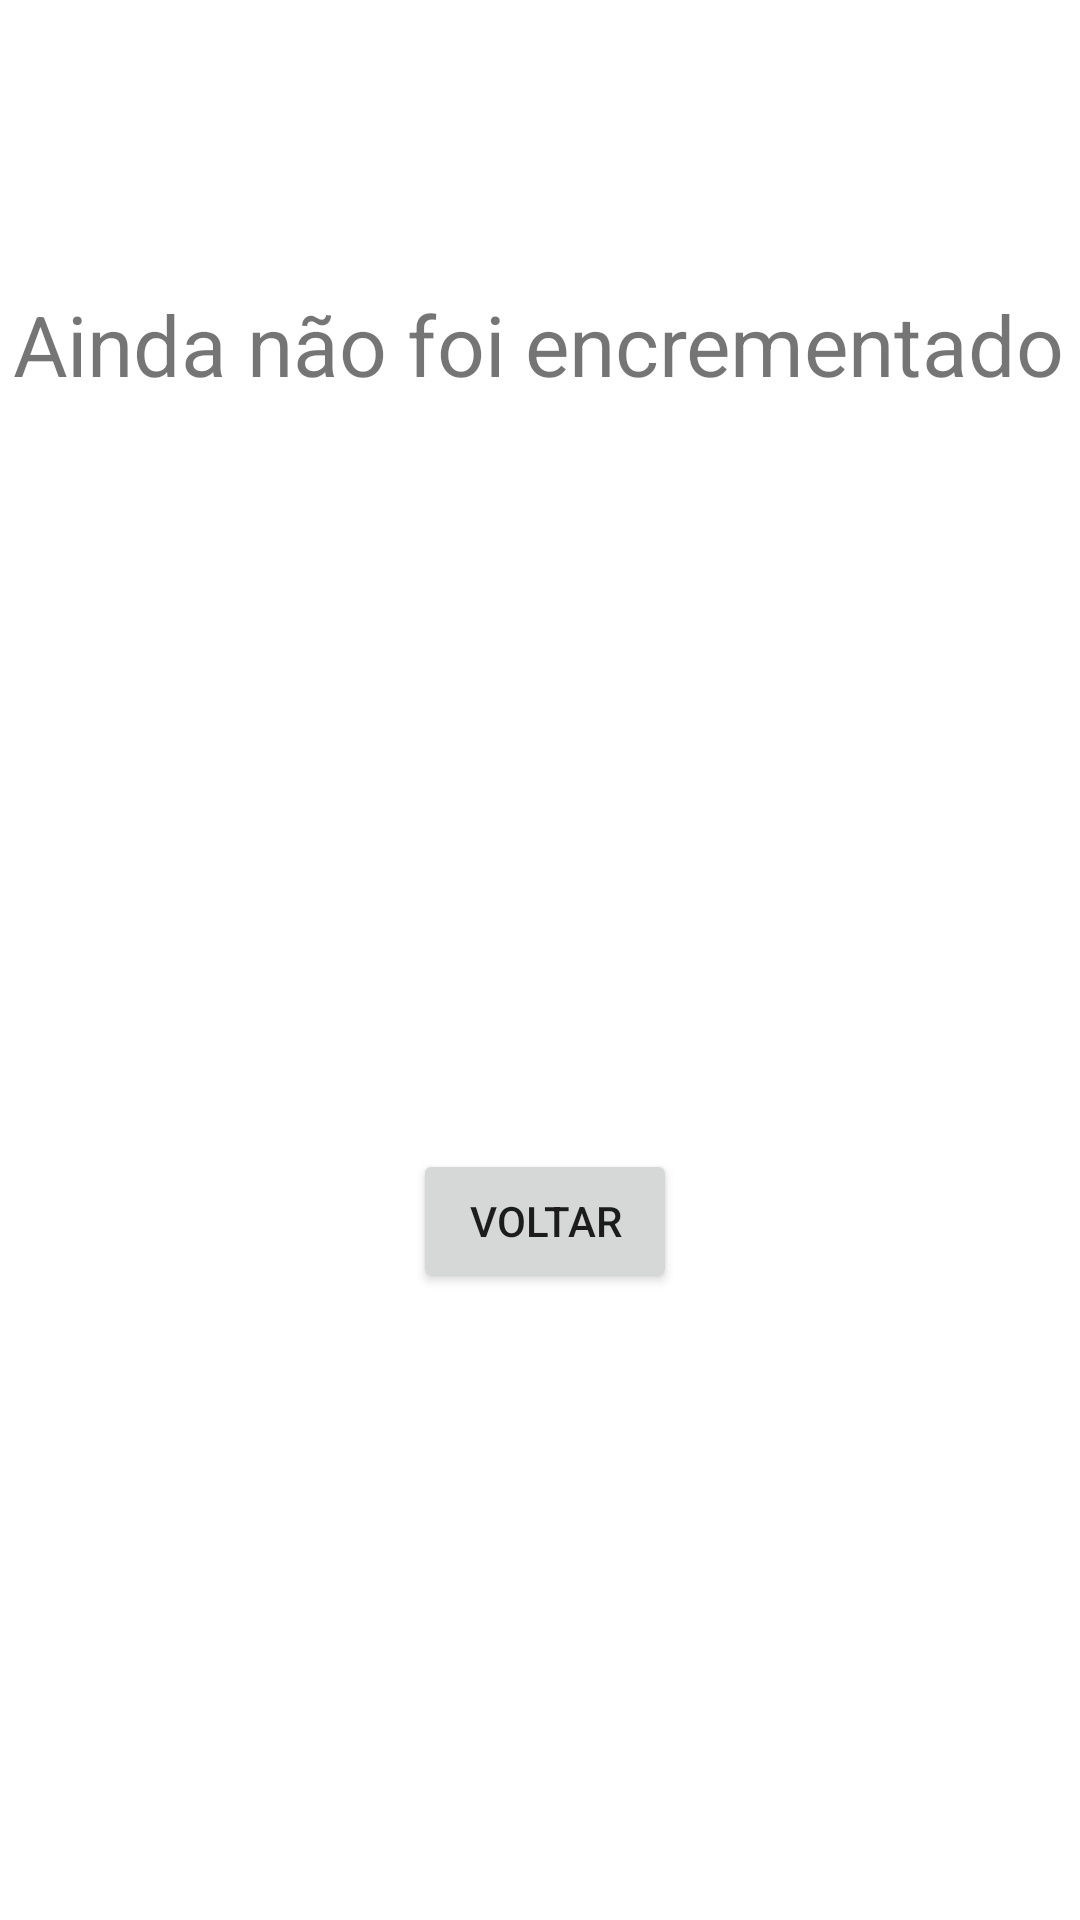

The Android layout XML behind this screen, and the referenced resources:
<!-- AndroidManifest.xml: application theme Theme.AulasPdm -->
<!-- res/layout/activity_configuracoes.xml -->
<?xml version="1.0" encoding="utf-8"?>
<androidx.constraintlayout.widget.ConstraintLayout xmlns:android="http://schemas.android.com/apk/res/android"
    xmlns:app="http://schemas.android.com/apk/res-auto"
    xmlns:tools="http://schemas.android.com/tools"
    android:layout_width="match_parent"
    android:layout_height="match_parent"
    tools:context=".Configuracoes">

    <TextView
        android:id="@+id/textView3"
        android:layout_width="wrap_content"
        android:layout_height="wrap_content"
        android:layout_marginStart="117dp"
        android:layout_marginTop="105dp"
        android:layout_marginEnd="118dp"
        android:scaleX="2"
        android:scaleY="2"
        android:text="Ainda não foi encrementado"
        app:layout_constraintEnd_toEndOf="parent"
        app:layout_constraintStart_toStartOf="parent"
        app:layout_constraintTop_toTopOf="parent" />

    <Button
        android:id="@+id/button8"
        android:layout_width="wrap_content"
        android:layout_height="wrap_content"
        android:layout_marginStart="160dp"
        android:layout_marginEnd="157dp"
        android:layout_marginBottom="209dp"
        android:text="Voltar"
        app:layout_constraintBottom_toBottomOf="parent"
        app:layout_constraintEnd_toEndOf="parent"
        app:layout_constraintStart_toStartOf="parent" />
</androidx.constraintlayout.widget.ConstraintLayout>
<!-- resources referenced by this layout -->
<resources>
  <style name="Theme.AulasPdm" parent="Theme.MaterialComponents.DayNight.DarkActionBar">
          
          <item name="colorPrimary">@color/purple_500</item>
          <item name="colorPrimaryVariant">@color/purple_700</item>
          <item name="colorOnPrimary">@color/white</item>
          
          <item name="colorSecondary">@color/teal_200</item>
          <item name="colorSecondaryVariant">@color/teal_700</item>
          <item name="colorOnSecondary">@color/black</item>
          
          <item name="android:statusBarColor">?attr/colorPrimaryVariant</item>
          
      </style>
  <!-- not gathered from this repository: default colours our renderer supplied (Android Studio template values) -->
  <color name="purple_500">#FF6200EE</color>
  <color name="purple_700">#FF3700B3</color>
  <color name="teal_200">#FF03DAC5</color>
  <color name="teal_700">#FF018786</color>
  <color name="black">#FF000000</color>
  <color name="white">#FFFFFFFF</color>
</resources>
